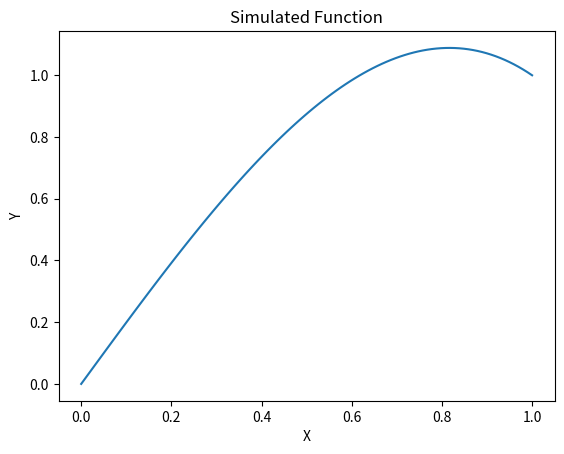

Here is the Python script that generated this plot:
# -*- coding: utf-8 -*-
"""
Created on Tue Dec 19 18:54:37 2023

[redacted]
"""

import numpy as np
from scipy.interpolate import CubicSpline

def simulate_function(start, end, maximum, minimum, num_points=100):
    # Generate x values
    x_values = np.linspace(0, 1, num_points)

    # Generate y values based on a cubic Hermite spline
    y_values = (1 - 3*x_values**2 + 2*x_values**3) * start + (3*x_values**2 - 2*x_values**3) * end + (x_values - 2*x_values**2 + x_values**3) * maximum + (-x_values**2 + x_values**3) * minimum

    return x_values, y_values

# Example usage:
start_value = 0
end_value = 1
maximum_value = 2
minimum_value = -1

x_vals, y_vals = simulate_function(start_value, end_value, maximum_value, minimum_value)

# Plot the simulated function
import matplotlib.pyplot as plt

plt.plot(x_vals, y_vals)
plt.title('Simulated Function')
plt.xlabel('X')
plt.ylabel('Y')
plt.show()
